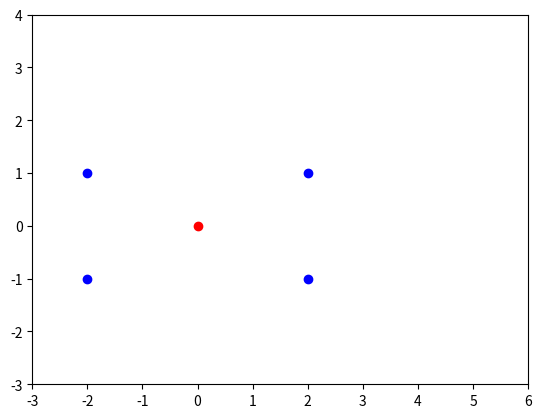

This chart was generated by the following Python code: (Note: this script raises an exception after producing the figure.)
from matplotlib import pyplot as plt
import numpy as np
data = np.matrix('2 1;2 -1;-2 1;-2 -1')
mean = np.mean(data,axis=0)
cov = np.cov(data.T)
values,vectors = np.linalg.eig(cov)
vectors = vectors*values

print(vectors)
# print(vectors[:,0])
print(values)

plt.axis([-3,6,-3,4])
plt.scatter(np.array(data[:,0]),np.array(data[:,1]),c='b')
plt.scatter(mean[0,0],mean[0,1],c='r')
plt.quiver(mean[0,0],mean[0,1],vectors[:,0],vectors[:,1],color=['r','g'],scale=10)
plt.show()